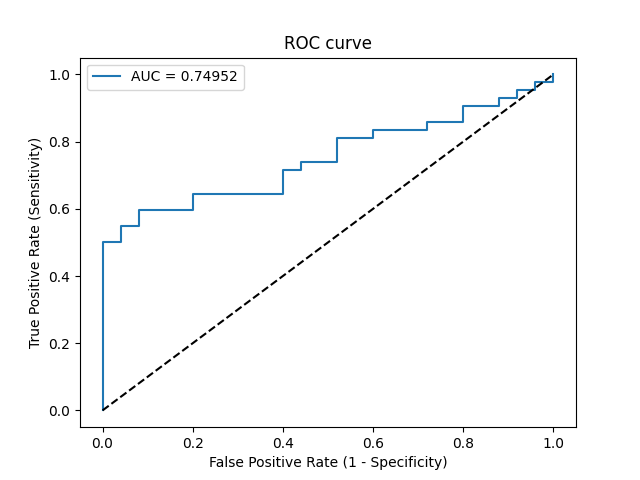

The data file committed next to this chart (first rows):
Threshold, Sensitivity, Specificity, NPV, PPV
inf, 0.0, 1.0, 0.3731, 0
0.8971, 0.02381, 1.0, 0.3788, 1.0
0.774, 0.5, 1.0, 0.5435, 1.0
0.7704, 0.5, 0.96, 0.5333, 0.9545
0.7494, 0.5476, 0.96, 0.5581, 0.9583
0.7362, 0.5476, 0.92, 0.5476, 0.92
0.7207, 0.5952, 0.92, 0.575, 0.9259
0.7045, 0.5952, 0.8, 0.5405, 0.8333
0.6918, 0.6429, 0.8, 0.5714, 0.8438
0.6692, 0.6429, 0.6, 0.5, 0.7297
0.6548, 0.7143, 0.6, 0.5556, 0.75
0.6451, 0.7143, 0.56, 0.5385, 0.7317
0.6399, 0.7381, 0.56, 0.56, 0.7381
0.6343, 0.7381, 0.48, 0.5217, 0.7045
0.6053, 0.8095, 0.48, 0.6, 0.7234
0.6033, 0.8095, 0.4, 0.5556, 0.6939
0.5957, 0.8333, 0.4, 0.5882, 0.7
0.5878, 0.8333, 0.28, 0.5, 0.6604
0.5874, 0.8571, 0.28, 0.5385, 0.6667
0.5781, 0.8571, 0.2, 0.4545, 0.6429
0.5692, 0.9048, 0.2, 0.5556, 0.6552
0.5669, 0.9048, 0.12, 0.4286, 0.6333
0.5641, 0.9286, 0.12, 0.5, 0.6393
0.5574, 0.9286, 0.08, 0.4, 0.629
0.552, 0.9524, 0.08, 0.5, 0.6349
0.5502, 0.9524, 0.04, 0.3333, 0.625
0.5403, 0.9762, 0.04, 0.5, 0.6308
0.5263, 0.9762, 0.0, 0.0, 0.6212
0.5238, 1.0, 0.0, 0, 0.6269
